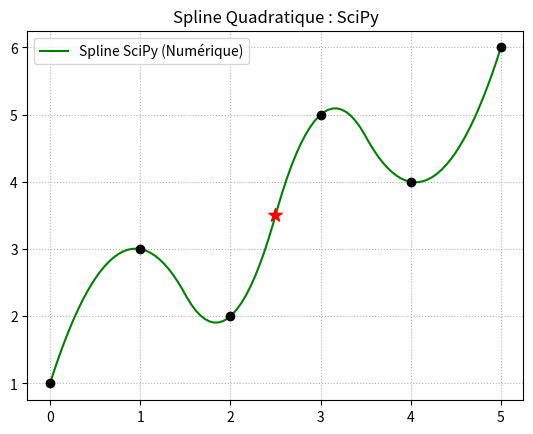

The matplotlib source for this figure:
import numpy as np
import matplotlib.pyplot as plt
from scipy.interpolate import interp1d

# --- DONNÉES ---
x_pts = [0, 1, 2, 3, 4, 5]
y_pts = [1, 3, 2, 5, 4, 6]
valeur_test = 2.5

# ==========================================
# 1. CONSTRUCTION (SciPy)
# ==========================================
# kind='quadratic' force le degré 2. 
# SciPy stocke les coefficients en mémoire de manière invisible.
spline_scipy = interp1d(x_pts, y_pts, kind='quadratic')

# ==========================================
# 2. ÉVALUATION (SciPy)
# ==========================================
# Évaluation locale (un seul point)
y_test_scipy = spline_scipy(valeur_test)
print(f"SciPy | Valeur à x={valeur_test} : {y_test_scipy:.4f}")

# Évaluation globale (pour le graphe)
x_fine = np.linspace(min(x_pts), max(x_pts), 100)
y_fine_scipy = spline_scipy(x_fine)

# Affichage
plt.plot(x_fine, y_fine_scipy, 'g-', label='Spline SciPy (Numérique)')
plt.scatter(x_pts, y_pts, color='black', zorder=5)
plt.scatter(valeur_test, y_test_scipy, color='red', s=100, marker='*', zorder=10)
plt.title("Spline Quadratique : SciPy")
plt.legend(); plt.grid(True, linestyle=':')
plt.show()
